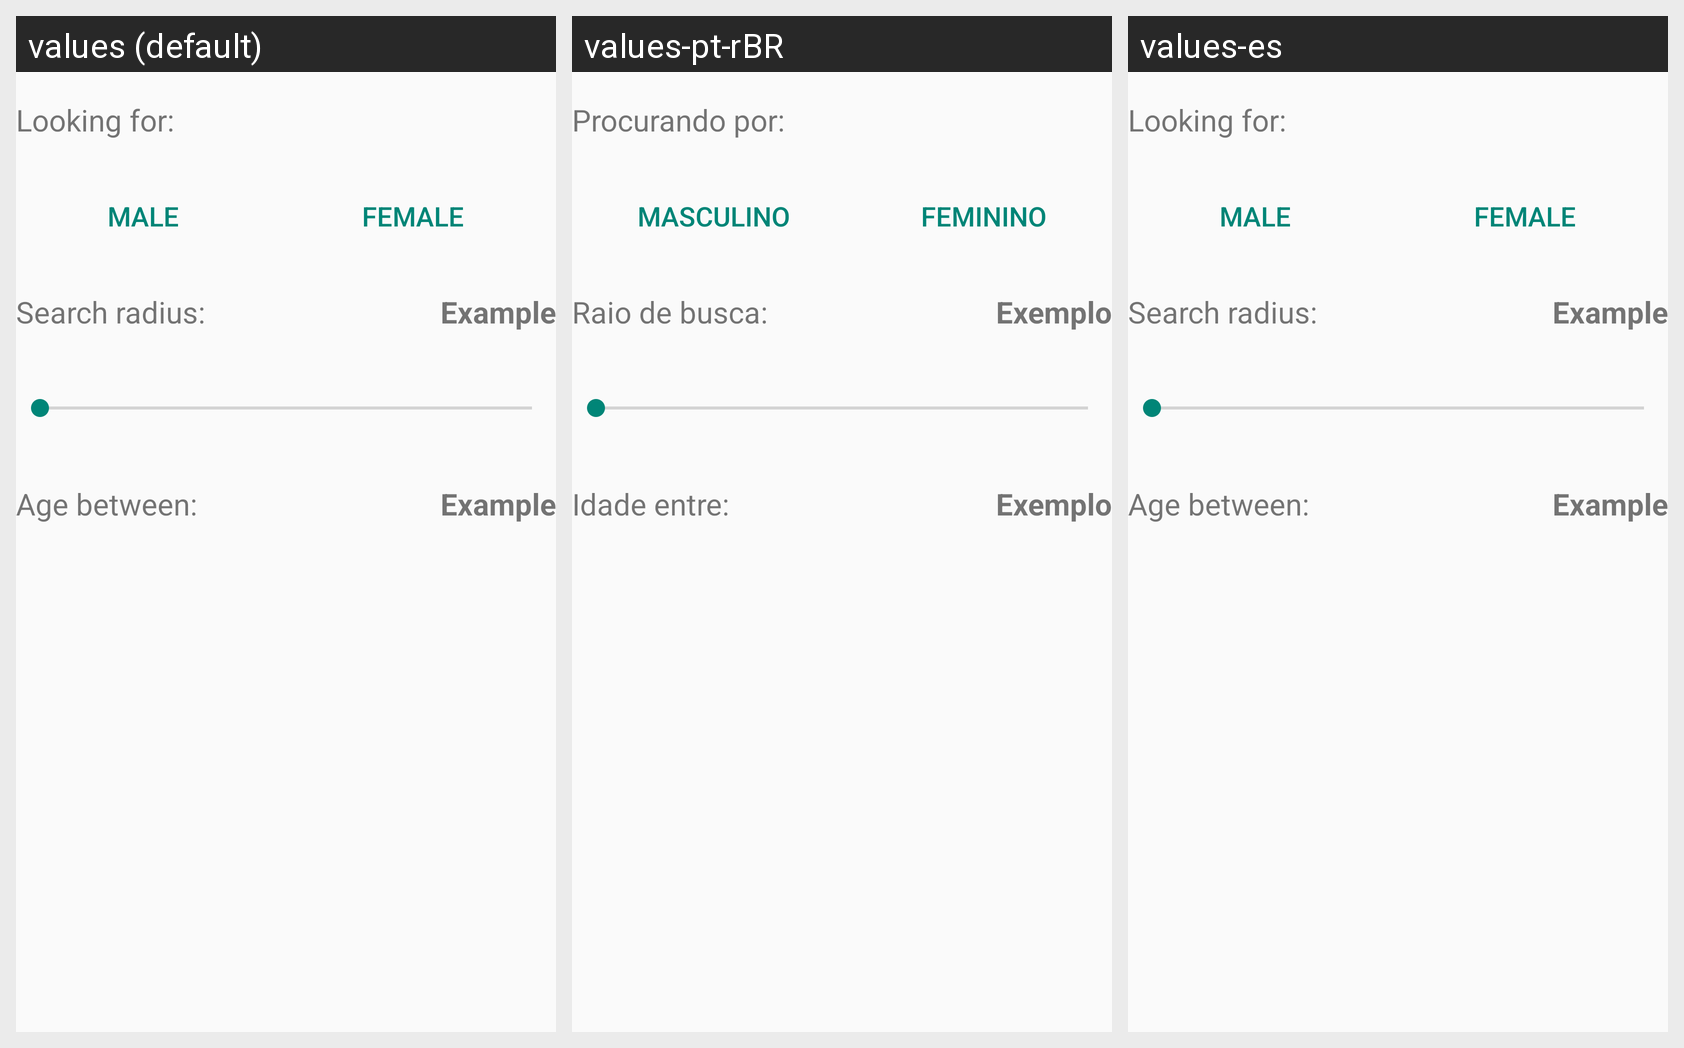

The same Android screen rendered under several of its app's locales, left to right. List the strings drawn on it with the default value and each locale's translation.
Android screen res/layout/activity_settings.xml rendered under 3 locales, left to right: values (default), values-pt-rBR, values-es. Device: Nexus 5 (rendered at 1080×1920; each locale shown at half size, 540×960, under a caption strip naming it); theme Theme.AppCompat.Light.
Strings drawn on this screen, with the default value and each locale's value (text and hints the layout hard-codes, and strings that could not be matched under every locale, appear in the picture but are not listed):

looking_for
  values: Looking for:
  values-pt-rBR: Procurando por:
  values-es: Looking for:

male
  values: Male
  values-pt-rBR: Masculino
  values-es: Male

female
  values: Female
  values-pt-rBR: Feminino
  values-es: Female

search_radius
  values: Search radius:
  values-pt-rBR: Raio de busca:
  values-es: Search radius:

example
  values: Example
  values-pt-rBR: Exemplo
  values-es: Example

age_between
  values: Age between:
  values-pt-rBR: Idade entre:
  values-es: Age between:
